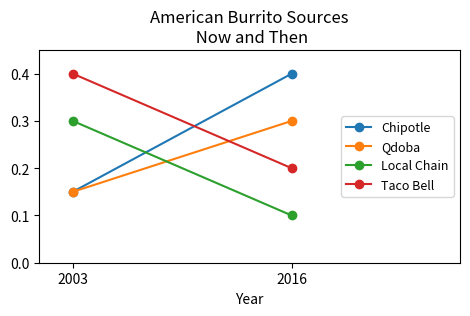

Write Python code to recreate this figure. (Note: this script raises an exception after producing the figure.)
import numpy as np
import pandas as pd
import matplotlib.pyplot as plt

data = {
    '2016': {
        'Chipotle': 0.4,
        'Qdoba': 0.3,
        'Local Chain': 0.1, 
        'Taco Bell': 0.2},
    '2003': {
        'Chipotle': 0.15,
        'Qdoba': 0.15,
        'Local Chain': 0.3, 
        'Taco Bell': 0.4}
}

df = pd.DataFrame(data).T

x = (2003, 2016)
chipotle = (0.15, 0.4)
qdoba = (0.15, 0.3)
local = (0.3, 0.1)
taco = (0.4, 0.2)

fig, ax = plt.subplots()

fig.set_dpi(200)
fig.set_size_inches(4.8, 3.3)

plotkws = {'lw': 3}

ax.plot(x, chipotle, 'o-', label='Chipotle')
ax.plot(x, qdoba, 'o-', label='Qdoba')
ax.plot(x, local, 'o-', label='Local Chain')
ax.plot(x, taco, 'o-', label='Taco Bell')

ax.set_xlabel('Year')
ax.set_xticks((2003, 2016))
ax.set_yticks((0.0, 0.1, 0.2, 0.3, 0.4))
ax.set_xlim((2001, 2026))
ax.set_ylim((0.0, 0.45))
ax.set_title('American Burrito Sources\n Now and Then', fontsize=12)

ax.legend(loc='center right', fontsize=9)

plt.tight_layout()
plt.savefig('/Users/<user>/Desktop/out.png')
# plt.show()
